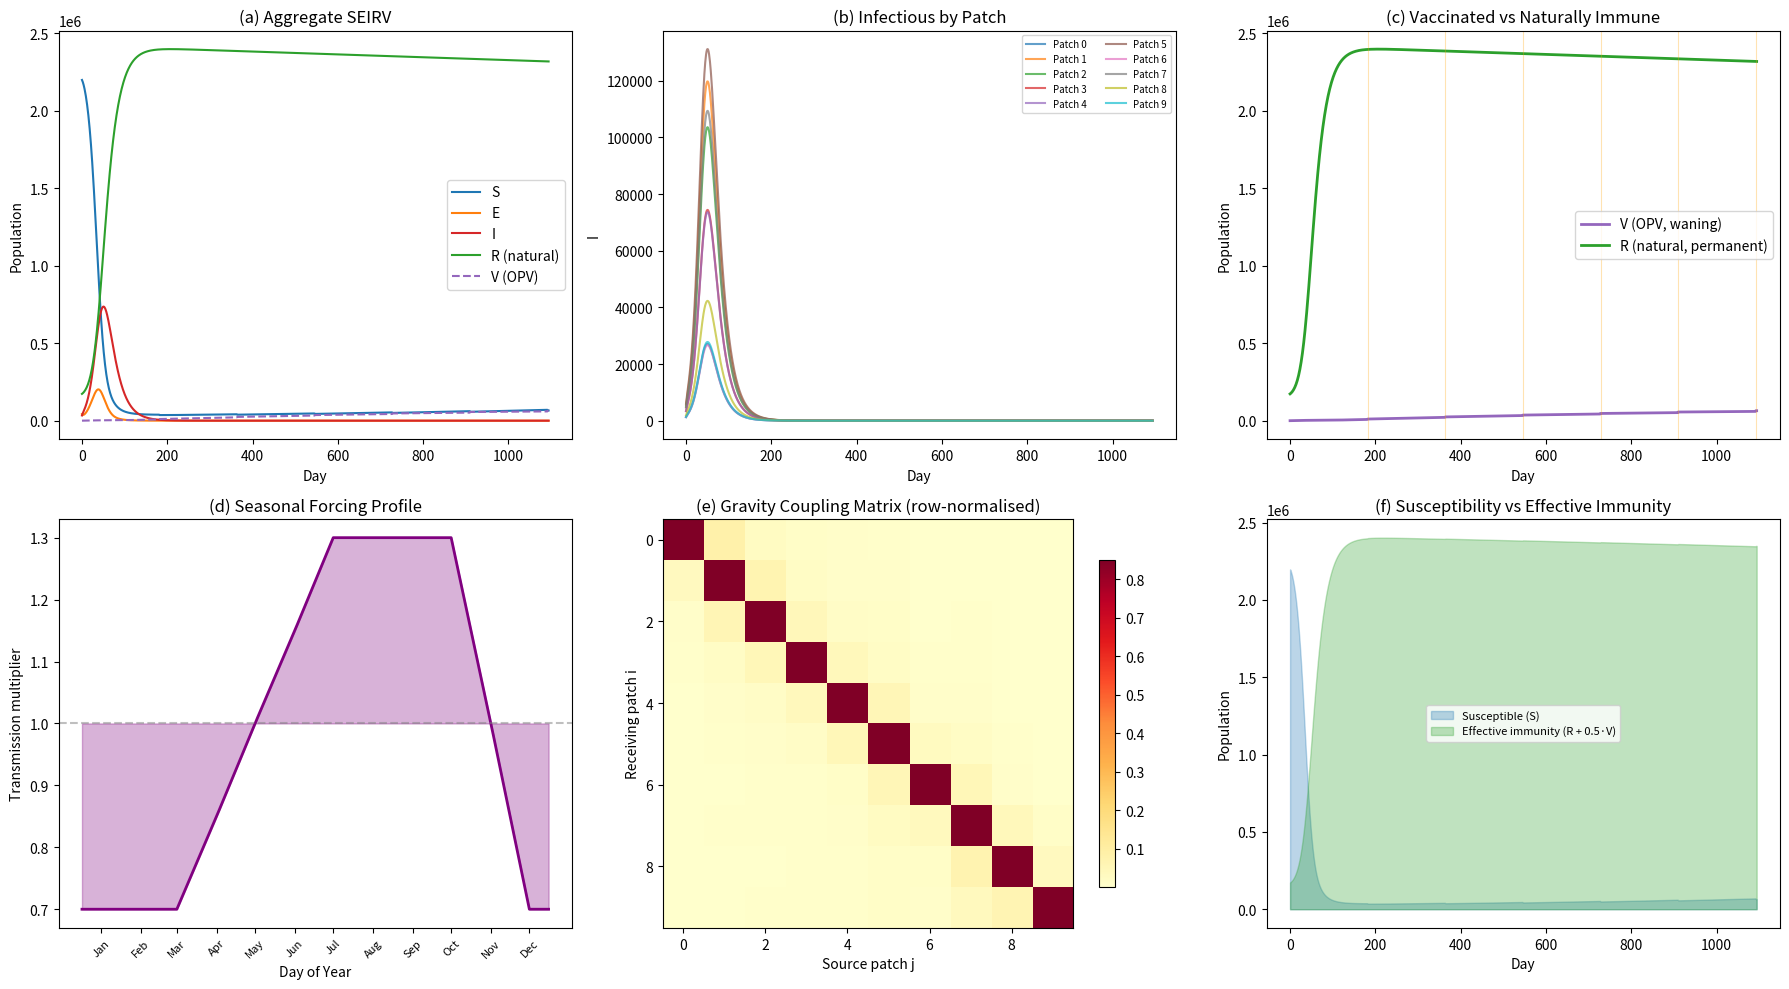

Here is the Python script that generated this plot:
#!/usr/bin/env python3
"""
Extended LASER Polio Metapopulation Model
==========================================

SEIR polio model on a linear array of patches, built with the LASER
(Light Agent Spatial modeling for ERadication) framework from IDM.

Extensions over the basic model:
  1. Gravity-model migration network  (b=0.5, c=1.5)
  2. Monsoon seasonal forcing          (Jul-Oct ×1.3, Dec-Mar ×0.7)
  3. Row-normalized coupling           (≤15 % FOI from neighbours)
"""

import numpy as np
import matplotlib
matplotlib.use("Agg")
import matplotlib.pyplot as plt


# ═══════════════════════════════════════════════════════════════════════════
#  Lightweight stand-ins for laser.core types
#  (allows running without the laser package installed)
# ═══════════════════════════════════════════════════════════════════════════
class PropertySet:
    """Attribute-access wrapper around a dict (mirrors laser.core.PropertySet)."""

    def __init__(self, mapping=None, **kwargs):
        d = dict(mapping or {}, **kwargs)
        object.__setattr__(self, "_data", d)

    def __getattr__(self, name):
        try:
            return self._data[name]
        except KeyError:
            raise AttributeError(name)

    def __setattr__(self, name, value):
        self._data[name] = value

    def __repr__(self):
        return f"PropertySet({self._data})"


class LaserFrame:
    """Minimal tabular container (mirrors laser.core.LaserFrame).

    Supports ``add_scalar_property`` so patch metadata can be attached
    by name, exactly as the real LASER frame expects.
    """

    def __init__(self, capacity, initial_count=0):
        self.capacity = capacity
        self.count = initial_count

    def add_scalar_property(self, name, dtype=np.float64):
        setattr(self, name, np.zeros(self.capacity, dtype=dtype))


# ═══════════════════════════════════════════════════════════════════════════
#  Configuration
# ═══════════════════════════════════════════════════════════════════════════
NUM_PATCHES = 10
SPACING_KM  = 50.0            # inter-patch distance

params = PropertySet({
    "num_patches":  NUM_PATCHES,
    "nticks":       365 * 3,   # 3-year simulation, daily steps

    # --- SEIR disease parameters (wild poliovirus) ---
    "beta":   0.3,             # baseline transmission rate  (day⁻¹)
    "sigma":  1.0 / 5.0,      # E→I rate  (latent period  ≈ 5 d)
    "gamma":  1.0 / 21.0,     # I→R rate  (infectious     ≈ 21 d)
    "mu":     1.0 / (70*365), # birth = death rate  (stable pop)

    # --- Gravity model ---
    "gravity_k": 1.0,         # scaling constant  (cancels in normalisation)
    "gravity_a": 1.0,         # origin-population exponent
    "gravity_b": 0.5,         # destination-population exponent
    "gravity_c": 1.5,         # distance-decay exponent

    # --- Coupling constraint ---
    "max_foi_import": 0.15,   # max off-diagonal row-sum (15 % cap)

    # --- Seasonal forcing ---
    "seasonal_amplitude": 0.3,

    # --- Vaccination ---
    "ri_coverage":       0.80,          # routine immunisation coverage (OPV at 6 wk)
    "sia_coverage":      0.90,          # SIA coverage (children 0-5 yr)
    "sia_interval":      182,           # days between SIAs (≈ 6 months)
    "fraction_under5":   5.0 / 70.0,    # demographic proxy for 0-5 yr fraction
    "ve_opv":            0.50,          # vaccine efficacy (leaky; 50 % reduction in FOI)
    "waning_rate":       1.0 / (3*365), # V→S rate (OPV mucosal immunity ≈ 3 yr)
})


# ═══════════════════════════════════════════════════════════════════════════
#  Extension 1 – Gravity-model migration network
# ═══════════════════════════════════════════════════════════════════════════
def build_gravity_network(populations, positions_km, k, a, b, c):
    """Classic gravity model (off-diagonal only).

        G[i,j] = k · Nᵢᵃ · Nⱼᵇ / dᵢⱼᶜ     (i ≠ j)

    Equivalent to ``laser.core.migration.gravity`` with the same arguments.
    """
    n = len(populations)
    G = np.zeros((n, n))
    for i in range(n):
        for j in range(n):
            if i == j:
                continue
            d_ij = abs(positions_km[i] - positions_km[j])
            G[i, j] = k * populations[i]**a * populations[j]**b / d_ij**c
    return G


# ═══════════════════════════════════════════════════════════════════════════
#  Extension 3 – Row-normalise the coupling matrix
# ═══════════════════════════════════════════════════════════════════════════
def row_normalize_network(raw_network, max_rowsum):
    """Row-normalise so no patch imports more than *max_rowsum* of its FOI.

    1. Scale each row so  Σ_{j≠i} C[i,j] ≤ max_rowsum.
    2. Set  C[i,i] = 1 − Σ_{j≠i} C[i,j]  (local retention ≥ 1−max_rowsum).

    Mirrors ``laser.core.migration.row_normalizer``.

    The resulting matrix C satisfies:
      • every row sums to exactly 1
      • off-diagonal entries encode the fraction of a patch's FOI that
        originates from neighbours (≤ max_rowsum)
      • the diagonal encodes the fraction retained locally (≥ 0.85)
    """
    C = raw_network.copy()
    np.fill_diagonal(C, 0.0)

    for i in range(C.shape[0]):
        s = C[i].sum()
        if s > max_rowsum:
            C[i] *= max_rowsum / s

    # Local retention on the diagonal
    np.fill_diagonal(C, 1.0 - C.sum(axis=1))
    return C


# ═══════════════════════════════════════════════════════════════════════════
#  Extension 2 – Seasonal forcing profile
# ═══════════════════════════════════════════════════════════════════════════
def build_seasonal_profile(amplitude):
    """Build a 365-element seasonal-multiplier array.

    Jul–Oct (monsoon):  β × (1 + amplitude)  = 1.3 × baseline
    Dec–Mar (dry):      β × (1 − amplitude)  = 0.7 × baseline
    Transition months are linearly interpolated between mid-month anchors.
    """
    #              Jan   Feb   Mar   Apr        May  Jun         Jul   Aug   Sep   Oct   Nov  Dec
    mid_days  = [  15,   46,   74,  105,       135, 166,        196,  227,  258,  288,  319, 349]
    mult      = [1-amplitude, 1-amplitude, 1-amplitude,         # Dec–Mar trough
                 1 - 0.5*amplitude,                              # Apr  ramp-up
                 1.0,                                            # May  baseline
                 1 + 0.5*amplitude,                              # Jun  ramp-up
                 1+amplitude, 1+amplitude, 1+amplitude, 1+amplitude,  # Jul–Oct peak
                 1.0,                                            # Nov  ramp-down
                 1-amplitude]                                    # Dec  trough

    # Wrap endpoints for periodic interpolation across the year boundary
    ext_days = np.concatenate([[mid_days[-1] - 365], mid_days, [mid_days[0] + 365]])
    ext_mult = np.concatenate([[mult[-1]],           mult,     [mult[0]]])

    return np.interp(np.arange(365), ext_days, ext_mult)


# ═══════════════════════════════════════════════════════════════════════════
#  Build spatial scaffolding
# ═══════════════════════════════════════════════════════════════════════════
positions = np.arange(NUM_PATCHES) * SPACING_KM

rng       = np.random.default_rng(42)
pop_sizes = rng.integers(50_000, 500_000, size=NUM_PATCHES).astype(np.float64)

raw_network = build_gravity_network(
    pop_sizes, positions,
    k=params.gravity_k, a=params.gravity_a,
    b=params.gravity_b, c=params.gravity_c,
)
coupling = row_normalize_network(raw_network, params.max_foi_import)
seasonal = build_seasonal_profile(params.seasonal_amplitude)


# ═══════════════════════════════════════════════════════════════════════════
#  LASER model class
# ═══════════════════════════════════════════════════════════════════════════
class PolioModel:
    """Spatial SEIRV polio model following the LASER component pattern.

    Compartments
    ------------
    S : Susceptible
    E : Exposed (latent)
    I : Infectious
    R : Recovered via natural infection  (strong, long-lasting immunity)
    V : Vaccinated with OPV              (mucosal immunity, wanes → S)
    """

    def __init__(self, params, pop_sizes, coupling, seasonal):
        self.params   = params
        n, T          = params.num_patches, params.nticks

        # --- Patch-level metadata (LaserFrame) ---
        self.patches = LaserFrame(capacity=n, initial_count=n)
        self.patches.add_scalar_property("population", dtype=np.float64)
        self.patches.population[:] = pop_sizes

        # --- Compartment state vectors ---
        self.S = pop_sizes * 0.90
        self.E = pop_sizes * 0.02
        self.I = pop_sizes * 0.01
        self.R = pop_sizes * 0.07
        self.V = np.zeros(n)             # OPV-vaccinated (starts empty)

        # Seed extra cases in patch 0
        seed      = min(100.0, self.S[0] * 0.01)
        self.I[0] += seed
        self.S[0] -= seed

        # --- Spatial coupling & seasonal profile ---
        self.coupling = coupling
        self.seasonal = seasonal

        # --- Time-series output (patch × tick) ---
        self.hist = {c: np.zeros((n, T))
                     for c in ("S", "E", "I", "R", "V")}

        # --- Component pipeline ---
        # Order: transmission → progression → recovery → demography
        #        → vaccination (RI, SIA) → waning → record
        self.phases = [
            TransmissionPhase(self),
            LatentPhase(self),
            RecoveryPhase(self),
            DemographyPhase(self),
            RoutineImmunizationPhase(self),
            SIAPhase(self),
            WaningPhase(self),
            RecorderPhase(self),
        ]

    def run(self):
        for tick in range(self.params.nticks):
            for phase in self.phases:
                phase(self, tick)


# ═══════════════════════════════════════════════════════════════════════════
#  LASER components (step functions)
# ═══════════════════════════════════════════════════════════════════════════
class TransmissionPhase:
    """S → E  and  V → E  with gravity-coupled FOI and seasonal forcing.

    effective_prevalence_i = Σ_j  C[i,j] · I_j / N_j

    FOI_i(t) = β(t) · effective_prevalence_i

    where β(t) = β₀ · seasonal(day-of-year).

    Vaccinated individuals (V) experience a *reduced* force of infection
    scaled by (1 − ve_opv), modelling a "leaky" OPV vaccine.  Break-
    through infections move V → E (and are subsequently tracked through
    the normal E → I → R pathway, so re-infected individuals gain
    natural immunity).
    """

    def __init__(self, model):
        self.beta     = model.params.beta
        self.coupling = model.coupling
        self.seasonal = model.seasonal
        self.ve_opv   = model.params.ve_opv   # vaccine efficacy (leaky)

    def __call__(self, model, tick):
        beta_t = self.beta * self.seasonal[tick % 365]

        N          = model.S + model.E + model.I + model.R + model.V
        prevalence = model.I / np.maximum(N, 1.0)

        # Gravity-weighted effective prevalence per patch
        eff_prev = self.coupling @ prevalence

        # Unvaccinated susceptibles: full FOI
        new_E_S  = np.minimum(beta_t * eff_prev * model.S, model.S)
        model.S -= new_E_S

        # Vaccinated: reduced FOI  (leaky vaccine)
        new_E_V  = np.minimum(beta_t * eff_prev * (1 - self.ve_opv) * model.V,
                              model.V)
        model.V -= new_E_V

        model.E += new_E_S + new_E_V


class LatentPhase:
    """E → I  (rate σ = 1/latent period)."""

    def __init__(self, model):
        self.sigma = model.params.sigma

    def __call__(self, model, tick):
        prog     = self.sigma * model.E
        model.E -= prog
        model.I += prog


class RecoveryPhase:
    """I → R  (rate γ = 1/infectious period)."""

    def __init__(self, model):
        self.gamma = model.params.gamma

    def __call__(self, model, tick):
        rec      = self.gamma * model.I
        model.I -= rec
        model.R += rec


class DemographyPhase:
    """Balanced births (→ S) and deaths (from all compartments, incl. V)."""

    def __init__(self, model):
        self.mu = model.params.mu

    def __call__(self, model, tick):
        N = model.S + model.E + model.I + model.R + model.V
        model.S += self.mu * N          # births into S
        model.S -= self.mu * model.S    # deaths from S
        model.E -= self.mu * model.E
        model.I -= self.mu * model.I
        model.R -= self.mu * model.R
        model.V -= self.mu * model.V    # deaths from V


class RecorderPhase:
    """Snapshot every compartment (incl. V) at each tick."""

    def __init__(self, model):
        pass

    def __call__(self, model, tick):
        model.hist["S"][:, tick] = model.S
        model.hist["E"][:, tick] = model.E
        model.hist["I"][:, tick] = model.I
        model.hist["R"][:, tick] = model.R
        model.hist["V"][:, tick] = model.V


# ═══════════════════════════════════════════════════════════════════════════
#  Vaccination components
#
#  These follow the same callable-phase pattern as the SEIR components
#  above.  LASER's ``laser.generic.Immunization`` module provides
#  RoutineImmunization and SIA scaffolds for agent-based models; here we
#  implement the equivalent dynamics for aggregate (patch-level)
#  compartments.
# ═══════════════════════════════════════════════════════════════════════════

class RoutineImmunizationPhase:
    """Routine immunisation (RI) with OPV at 6 weeks of age.

    In the aggregate model, births appear via DemographyPhase as μ·N added
    to S each tick.  RI diverts a fraction ``ri_coverage`` of those daily
    births from S into V on the *same* tick.

    This is the patch-level analogue of LASER's
    ``Immunization.RoutineImmunization`` component.
    """

    def __init__(self, model):
        self.mu       = model.params.mu
        self.coverage = model.params.ri_coverage

    def __call__(self, model, tick):
        N = model.S + model.E + model.I + model.R + model.V
        daily_births = self.mu * N
        vaccinated   = self.coverage * daily_births
        # Move from S → V (births already went into S in DemographyPhase)
        vaccinated   = np.minimum(vaccinated, model.S)
        model.S -= vaccinated
        model.V += vaccinated


class SIAPhase:
    """Supplementary Immunisation Activity (SIA) every 6 months.

    Targets children aged 0-5 years.  In the aggregate model the under-5
    fraction is approximated as ``fraction_under5 ≈ 5 / life_expectancy``.

    On SIA days, ``sia_coverage`` of the estimated susceptible children
    are moved S → V.

    This is the patch-level analogue of LASER's
    ``Immunization.Campaign`` component.
    """

    def __init__(self, model):
        self.coverage  = model.params.sia_coverage
        self.interval  = model.params.sia_interval
        self.frac_u5   = model.params.fraction_under5

    def __call__(self, model, tick):
        if tick > 0 and tick % self.interval == 0:
            target    = self.frac_u5 * model.S     # susceptible children 0-5
            vaccinated = self.coverage * target
            vaccinated = np.minimum(vaccinated, model.S)
            model.S -= vaccinated
            model.V += vaccinated


class WaningPhase:
    """OPV mucosal immunity waning  (V → S).

    OPV-induced immunity wanes at rate ``waning_rate`` (≈ 1/(3 yr)),
    returning individuals to the susceptible pool.  Natural immunity (R)
    does *not* wane, reflecting the stronger and longer-lasting protection
    conferred by wild-virus infection.
    """

    def __init__(self, model):
        self.rate = model.params.waning_rate

    def __call__(self, model, tick):
        waned    = self.rate * model.V
        model.V -= waned
        model.S += waned


# ═══════════════════════════════════════════════════════════════════════════
#  Main – run simulation and plot diagnostics
# ═══════════════════════════════════════════════════════════════════════════
if __name__ == "__main__":

    # ── Print summary ────────────────────────────────────────────────────
    print("LASER Polio Metapopulation Model (SEIRV)")
    print("=" * 50)
    print(f"  Patches       : {NUM_PATCHES}  (line, {SPACING_KM:.0f} km apart)")
    print(f"  Duration      : {params.nticks} days  ({params.nticks/365:.0f} yr)")
    print(f"  Gravity model : a={params.gravity_a}, b={params.gravity_b}, c={params.gravity_c}")
    print(f"  Max FOI import: {params.max_foi_import*100:.0f} %")
    print(f"  Seasonal amp  : ±{params.seasonal_amplitude}")
    print(f"  Populations   : {pop_sizes.astype(int)}")
    print()
    print("  Vaccination:")
    print(f"    RI coverage    : {params.ri_coverage*100:.0f} % (OPV at 6 wk)")
    print(f"    SIA coverage   : {params.sia_coverage*100:.0f} % (children 0-5)")
    print(f"    SIA interval   : every {params.sia_interval} days")
    print(f"    OPV efficacy   : {params.ve_opv*100:.0f} % (leaky)")
    print(f"    OPV waning     : {1.0/params.waning_rate/365:.1f} yr mean duration")
    print()

    # Verify coupling matrix
    off_diag = coupling.copy()
    np.fill_diagonal(off_diag, 0.0)
    print("Coupling matrix diagnostics:")
    print(f"  Row sums (should be 1.0) : {coupling.sum(axis=1).round(6)}")
    print(f"  Off-diag row sums (≤0.15): {off_diag.sum(axis=1).round(6)}")
    print(f"  Diagonal (local, ≥0.85)  : {coupling.diagonal().round(6)}")
    print()

    # ── Run ──────────────────────────────────────────────────────────────
    model = PolioModel(params, pop_sizes, coupling, seasonal)
    print("Running simulation …")
    model.run()
    print("Done.\n")

    # ── Aggregate results ────────────────────────────────────────────────
    days    = np.arange(params.nticks)
    total_S = model.hist["S"].sum(axis=0)
    total_E = model.hist["E"].sum(axis=0)
    total_I = model.hist["I"].sum(axis=0)
    total_R = model.hist["R"].sum(axis=0)
    total_V = model.hist["V"].sum(axis=0)

    print(f"Peak total infectious: {total_I.max():.0f}  on day {total_I.argmax()}")
    print(f"Final S/E/I/R/V: {total_S[-1]:.0f} / {total_E[-1]:.0f} / "
          f"{total_I[-1]:.0f} / {total_R[-1]:.0f} / {total_V[-1]:.0f}")

    # SIA event summary
    sia_days = [t for t in range(1, params.nticks) if t % params.sia_interval == 0]
    print(f"SIA campaigns conducted: {len(sia_days)}  (days: {sia_days})")

    # ── Six-panel diagnostic plot ─────────────────────────────────────────
    fig, axes = plt.subplots(2, 3, figsize=(18, 10))

    # (a) Total SEIRV
    ax = axes[0, 0]
    ax.plot(days, total_S, label="S", color="#1f77b4")
    ax.plot(days, total_E, label="E", color="#ff7f0e")
    ax.plot(days, total_I, label="I", color="#d62728")
    ax.plot(days, total_R, label="R (natural)", color="#2ca02c")
    ax.plot(days, total_V, label="V (OPV)", color="#9467bd", ls="--")
    ax.set_title("(a) Aggregate SEIRV")
    ax.set_xlabel("Day")
    ax.set_ylabel("Population")
    ax.legend()

    # (b) Infectious by patch
    ax = axes[0, 1]
    for i in range(NUM_PATCHES):
        ax.plot(days, model.hist["I"][i], label=f"Patch {i}", alpha=0.7)
    ax.set_title("(b) Infectious by Patch")
    ax.set_xlabel("Day")
    ax.set_ylabel("I")
    ax.legend(fontsize=7, ncol=2)

    # (c) Vaccinated (V) vs Recovered (R)
    ax = axes[0, 2]
    ax.plot(days, total_V, label="V (OPV, waning)", color="#9467bd", lw=2)
    ax.plot(days, total_R, label="R (natural, permanent)", color="#2ca02c", lw=2)
    # Mark SIA days
    for sd in sia_days:
        ax.axvline(sd, color="orange", alpha=0.3, lw=0.8)
    ax.set_title("(c) Vaccinated vs Naturally Immune")
    ax.set_xlabel("Day")
    ax.set_ylabel("Population")
    ax.legend()

    # (d) Seasonal forcing profile
    ax = axes[1, 0]
    doy = np.arange(365)
    ax.fill_between(doy, seasonal, 1.0, alpha=0.3, color="purple")
    ax.plot(doy, seasonal, color="purple", lw=2)
    ax.axhline(1.0, color="grey", ls="--", alpha=0.5)
    ax.set_title("(d) Seasonal Forcing Profile")
    ax.set_xlabel("Day of Year")
    ax.set_ylabel("Transmission multiplier")
    month_labels = ["Jan","Feb","Mar","Apr","May","Jun",
                    "Jul","Aug","Sep","Oct","Nov","Dec"]
    ax.set_xticks([15,46,74,105,135,166,196,227,258,288,319,349])
    ax.set_xticklabels(month_labels, rotation=45, fontsize=8)

    # (e) Coupling matrix heat-map
    ax = axes[1, 1]
    im = ax.imshow(coupling, cmap="YlOrRd", aspect="auto")
    ax.set_title("(e) Gravity Coupling Matrix (row-normalised)")
    ax.set_xlabel("Source patch j")
    ax.set_ylabel("Receiving patch i")
    fig.colorbar(im, ax=ax, shrink=0.8)

    # (f) Effective immunity  (R + ve_opv·V)  vs Susceptible
    ax = axes[1, 2]
    eff_immune = total_R + params.ve_opv * total_V
    ax.fill_between(days, 0, total_S, alpha=0.3, color="#1f77b4",
                    label="Susceptible (S)")
    ax.fill_between(days, 0, eff_immune, alpha=0.3, color="#2ca02c",
                    label=f"Effective immunity (R + {params.ve_opv}·V)")
    ax.set_title("(f) Susceptibility vs Effective Immunity")
    ax.set_xlabel("Day")
    ax.set_ylabel("Population")
    ax.legend(fontsize=8)

    plt.tight_layout()
    plt.savefig("polio_laser_results.png", dpi=150, bbox_inches="tight")
    print("Figure saved to polio_laser_results.png")
